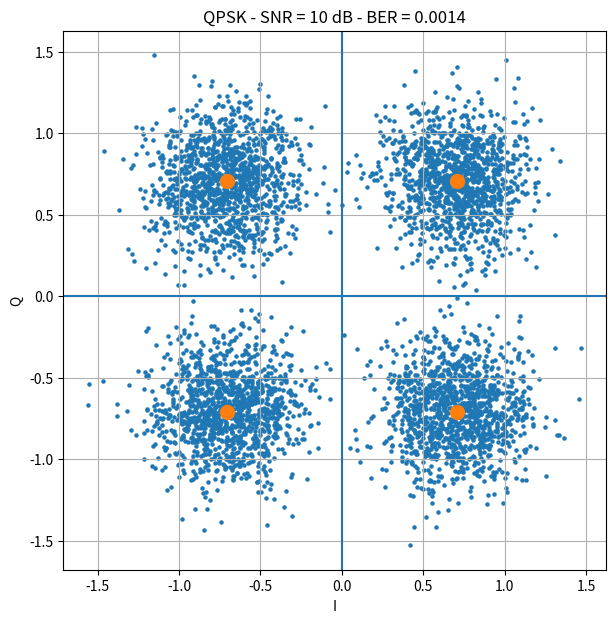

Here is the Python script that generated this plot:
import numpy as np
import matplotlib.pyplot as plt

# --------------------------------------------------
# Parameters
# --------------------------------------------------

NUM_BITS = 10000
SNR_DB = 10 # 0, 5, 10, 20

# --------------------------------------------------
# Generate random bits
# --------------------------------------------------

bits_tx = np.random.randint(0, 2, NUM_BITS)

# Make sure we have an even number of bits
if len(bits_tx) % 2 != 0:
    bits_tx = bits_tx[:-1]

# --------------------------------------------------
# Group bits into pairs
# --------------------------------------------------

bit_pairs = bits_tx.reshape(-1, 2)

# --------------------------------------------------
# QPSK mapping
# Gray mapping:
#
# 00 -> 45°
# 01 -> 135°
# 11 -> 225°
# 10 -> 315°
# --------------------------------------------------

mapping = {
    (0, 0): 45,
    (0, 1): 135,
    (1, 1): 225,
    (1, 0): 315
}

symbols_tx = []

for pair in bit_pairs:
    phase = np.deg2rad(mapping[tuple(pair)])
    symbol = np.exp(1j * phase)
    symbols_tx.append(symbol)

symbols_tx = np.array(symbols_tx)

# --------------------------------------------------
# Add AWGN
# --------------------------------------------------

signal_power = np.mean(np.abs(symbols_tx) ** 2)

snr_linear = 10 ** (SNR_DB / 10)

noise_power = signal_power / snr_linear

noise = np.sqrt(noise_power / 2) * (
    np.random.randn(len(symbols_tx))
    + 1j * np.random.randn(len(symbols_tx))
)

symbols_rx = symbols_tx + noise

# --------------------------------------------------
# Decision: find closest QPSK symbol
# --------------------------------------------------

constellation = np.array([
    np.exp(1j * np.deg2rad(45)),
    np.exp(1j * np.deg2rad(135)),
    np.exp(1j * np.deg2rad(225)),
    np.exp(1j * np.deg2rad(315))
])

constellation_bits = [
    (0, 0),
    (0, 1),
    (1, 1),
    (1, 0)
]

bits_rx = []

for symbol in symbols_rx:

    distances = np.abs(symbol - constellation)

    closest_index = np.argmin(distances)

    bits_rx.extend(
        constellation_bits[closest_index]
    )

bits_rx = np.array(bits_rx)

# --------------------------------------------------
# Calculate BER
# --------------------------------------------------

bit_errors = np.sum(bits_tx != bits_rx)

ber = bit_errors / len(bits_tx)

print("SNR:", SNR_DB, "dB")
print("Total bits:", len(bits_tx))
print("Bit errors:", bit_errors)
print("BER:", ber)

# --------------------------------------------------
# Plot constellation
# --------------------------------------------------

plt.figure(figsize=(7, 7))

plt.scatter(
    np.real(symbols_rx),
    np.imag(symbols_rx),
    s=5
)

plt.scatter(
    np.real(constellation),
    np.imag(constellation),
    s=100
)

plt.axhline(0)
plt.axvline(0)

plt.title(f"QPSK - SNR = {SNR_DB} dB - BER = {ber:.4f}")

plt.xlabel("I")
plt.ylabel("Q")

plt.axis("equal")
plt.grid(True)

plt.show()
